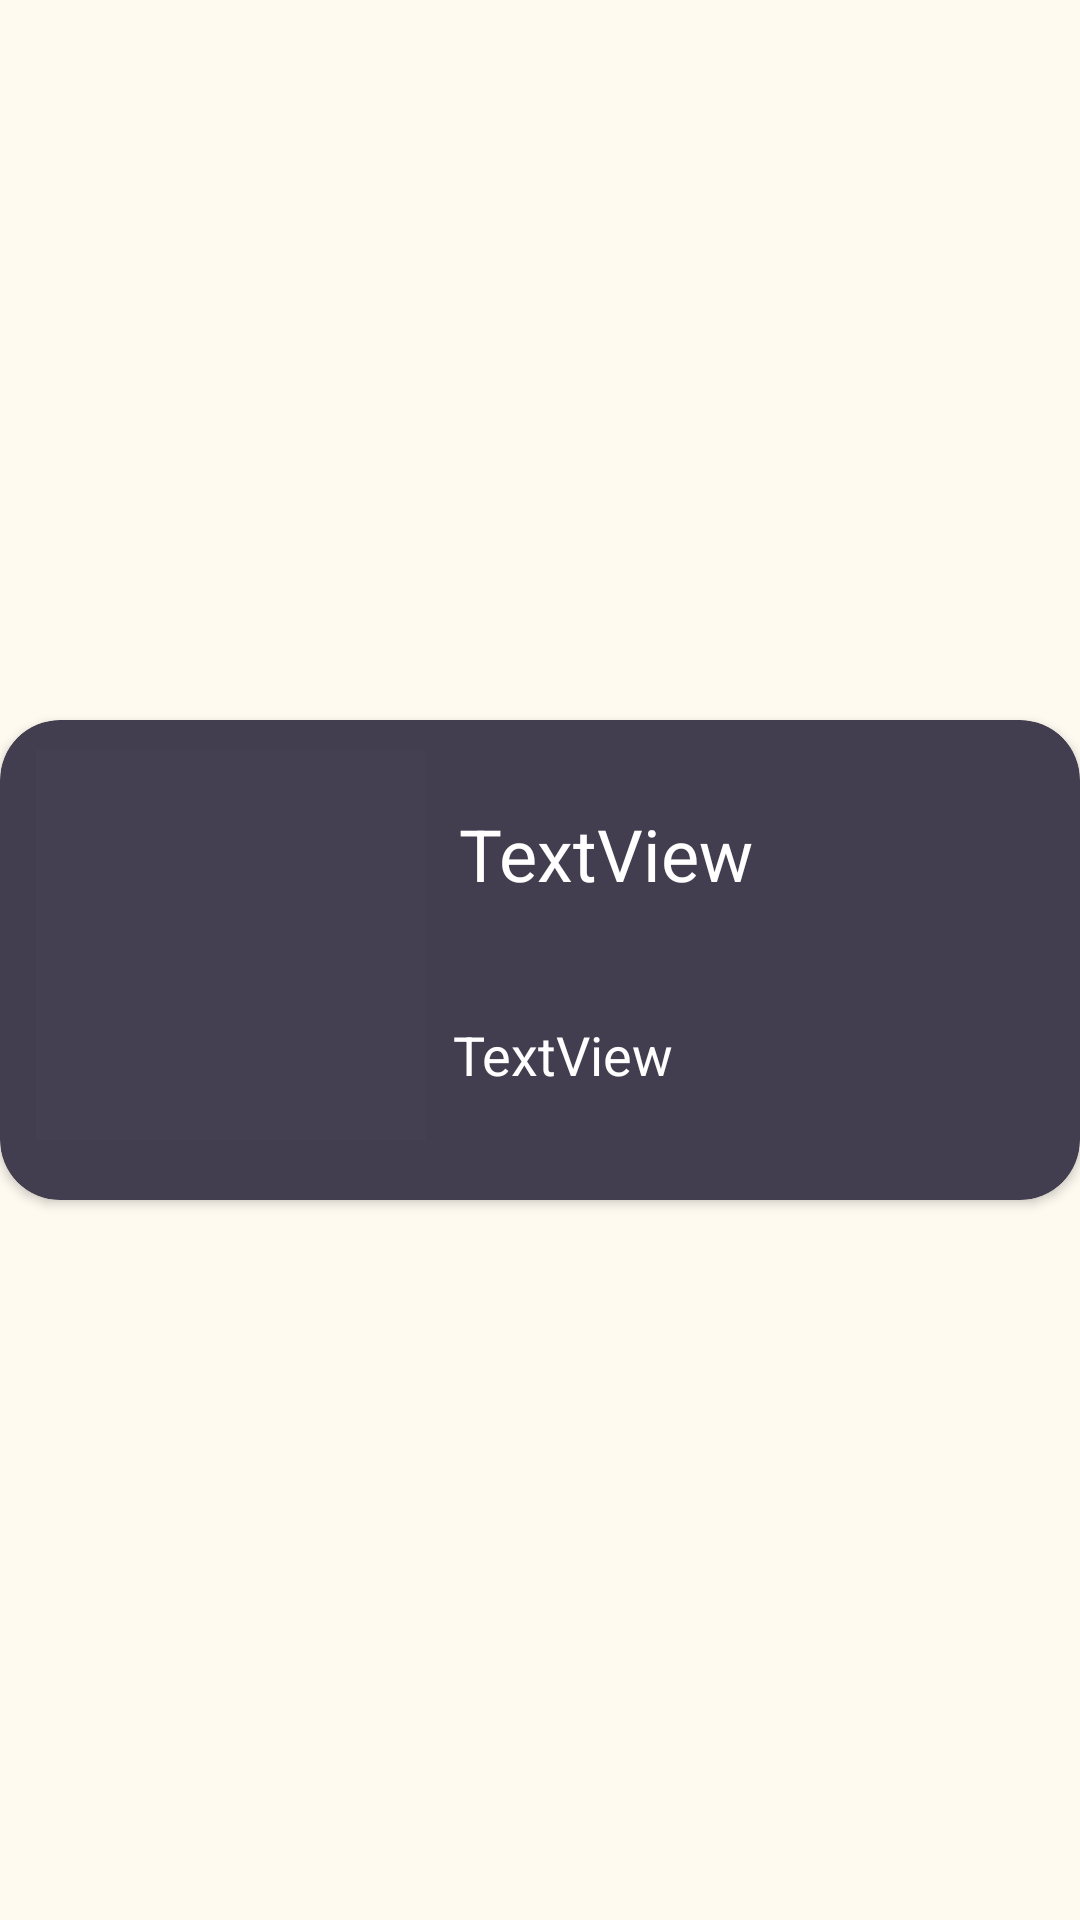

Layout XML and referenced resources for this Android screen:
<!-- AndroidManifest.xml: application theme Theme.Muzika -->
<!-- res/layout/track_adapter.xml -->
<?xml version="1.0" encoding="utf-8"?>
<androidx.constraintlayout.widget.ConstraintLayout xmlns:android="http://schemas.android.com/apk/res/android"
    xmlns:app="http://schemas.android.com/apk/res-auto"
    xmlns:tools="http://schemas.android.com/tools"
    android:id="@+id/adapterLayout"
    android:layout_width="match_parent"
    android:layout_height="wrap_content"
    android:layout_margin="5dp"
    android:background="@color/creme">

    <androidx.cardview.widget.CardView
        android:id="@+id/cardView"
        android:layout_width="0dp"
        android:layout_height="wrap_content"
        app:cardBackgroundColor="@color/purple_main"
        app:cardCornerRadius="20dp"
        app:layout_constraintBottom_toBottomOf="parent"
        app:layout_constraintEnd_toEndOf="parent"
        app:layout_constraintStart_toStartOf="parent"
        app:layout_constraintTop_toTopOf="parent">

        <androidx.constraintlayout.widget.ConstraintLayout
            android:layout_width="match_parent"
            android:layout_height="wrap_content">

            <ImageView
                android:id="@+id/playlistImageView"
                android:layout_width="130dp"
                android:layout_height="130dp"
                android:layout_marginStart="5dp"
                android:layout_marginTop="10dp"
                android:layout_marginEnd="4dp"
                android:scaleType="centerCrop"
                app:layout_constraintBottom_toTopOf="@+id/cardView2"
                app:layout_constraintEnd_toStartOf="@+id/playlistNameView"
                app:layout_constraintStart_toStartOf="parent"
                app:layout_constraintTop_toTopOf="parent"
                app:srcCompat="@drawable/ic_launcher_foreground"
                tools:srcCompat="@tools:sample/avatars" />

            <ImageView
                android:id="@+id/play"
                android:layout_width="130dp"
                android:layout_height="130dp"
                android:background="#02FFFFFF"
                android:src="@drawable/ic_baseline_play_arrow_24"
                app:layout_constraintBottom_toBottomOf="@+id/playlistImageView"
                app:layout_constraintEnd_toEndOf="@+id/playlistImageView"
                app:layout_constraintHorizontal_bias="0.0"
                app:layout_constraintStart_toStartOf="@+id/playlistImageView"
                app:layout_constraintTop_toTopOf="parent"
                app:layout_constraintVertical_bias="1.0" />

            <TextView
                android:id="@+id/playlistNameView"
                android:layout_width="200dp"
                android:layout_height="wrap_content"
                android:layout_marginBottom="10dp"
                android:text="@string/textview"
                android:textColor="@color/white"
                android:textSize="24sp"
                app:layout_constraintBottom_toTopOf="@+id/descriptionTextView"
                app:layout_constraintEnd_toEndOf="parent"
                app:layout_constraintStart_toEndOf="@+id/playlistImageView"
                app:layout_constraintTop_toTopOf="parent" />

            <TextView
                android:id="@+id/descriptionTextView"
                android:layout_width="200dp"
                android:layout_height="wrap_content"
                android:layout_marginBottom="8dp"
                android:text="TextView"
                android:textColor="@color/white"
                android:textSize="18sp"
                app:layout_constraintBottom_toTopOf="@+id/cardView2"
                app:layout_constraintEnd_toEndOf="parent"
                app:layout_constraintStart_toEndOf="@+id/playlistImageView"
                app:layout_constraintTop_toBottomOf="@+id/playlistNameView" />

            <androidx.cardview.widget.CardView
                android:id="@+id/cardView2"
                android:layout_width="match_parent"
                android:layout_height="wrap_content"
                android:layout_marginStart="20dp"
                android:layout_marginLeft="20dp"
                android:layout_marginTop="20dp"
                android:layout_marginEnd="20dp"
                android:layout_marginRight="20dp"
                app:cardBackgroundColor="@color/creme"
                app:cardCornerRadius="20dp"
                app:layout_constraintBottom_toBottomOf="parent"
                app:layout_constraintEnd_toEndOf="parent"
                app:layout_constraintStart_toStartOf="parent"
                app:layout_constraintTop_toBottomOf="@+id/playlistImageView">


            </androidx.cardview.widget.CardView>
        </androidx.constraintlayout.widget.ConstraintLayout>

    </androidx.cardview.widget.CardView>
</androidx.constraintlayout.widget.ConstraintLayout>
<!-- resources referenced by this layout -->
<resources>
  <color name="creme">#FFFAF0</color>
  <color name="purple_main">#433D50</color>
  <color name="white">#FFFFFFFF</color>
  <!-- drawable ic_launcher_foreground: png bitmap (mipmap-hdpi, 5327 bytes) -->
  <string name="textview">TextView</string>
  <style name="Theme.Muzika" parent="Theme.MaterialComponents.DayNight.DarkActionBar">
          
          <item name="colorPrimary">@color/purple_main</item>
          <item name="colorPrimaryVariant">@color/purple_main</item>
          <item name="colorOnPrimary">@color/creme</item>
          
          <item name="colorSecondary">@color/teal_200</item>
          <item name="colorSecondaryVariant">@color/teal_700</item>
          <item name="colorOnSecondary">@color/black</item>
          
          <item name="android:statusBarColor" tools:targetApi="l">?attr/colorPrimaryVariant</item>
          
      </style>
  <color name="teal_200">#FF03DAC5</color>
  <color name="teal_700">#FF018786</color>
  <color name="black">#FF000000</color>
</resources>
